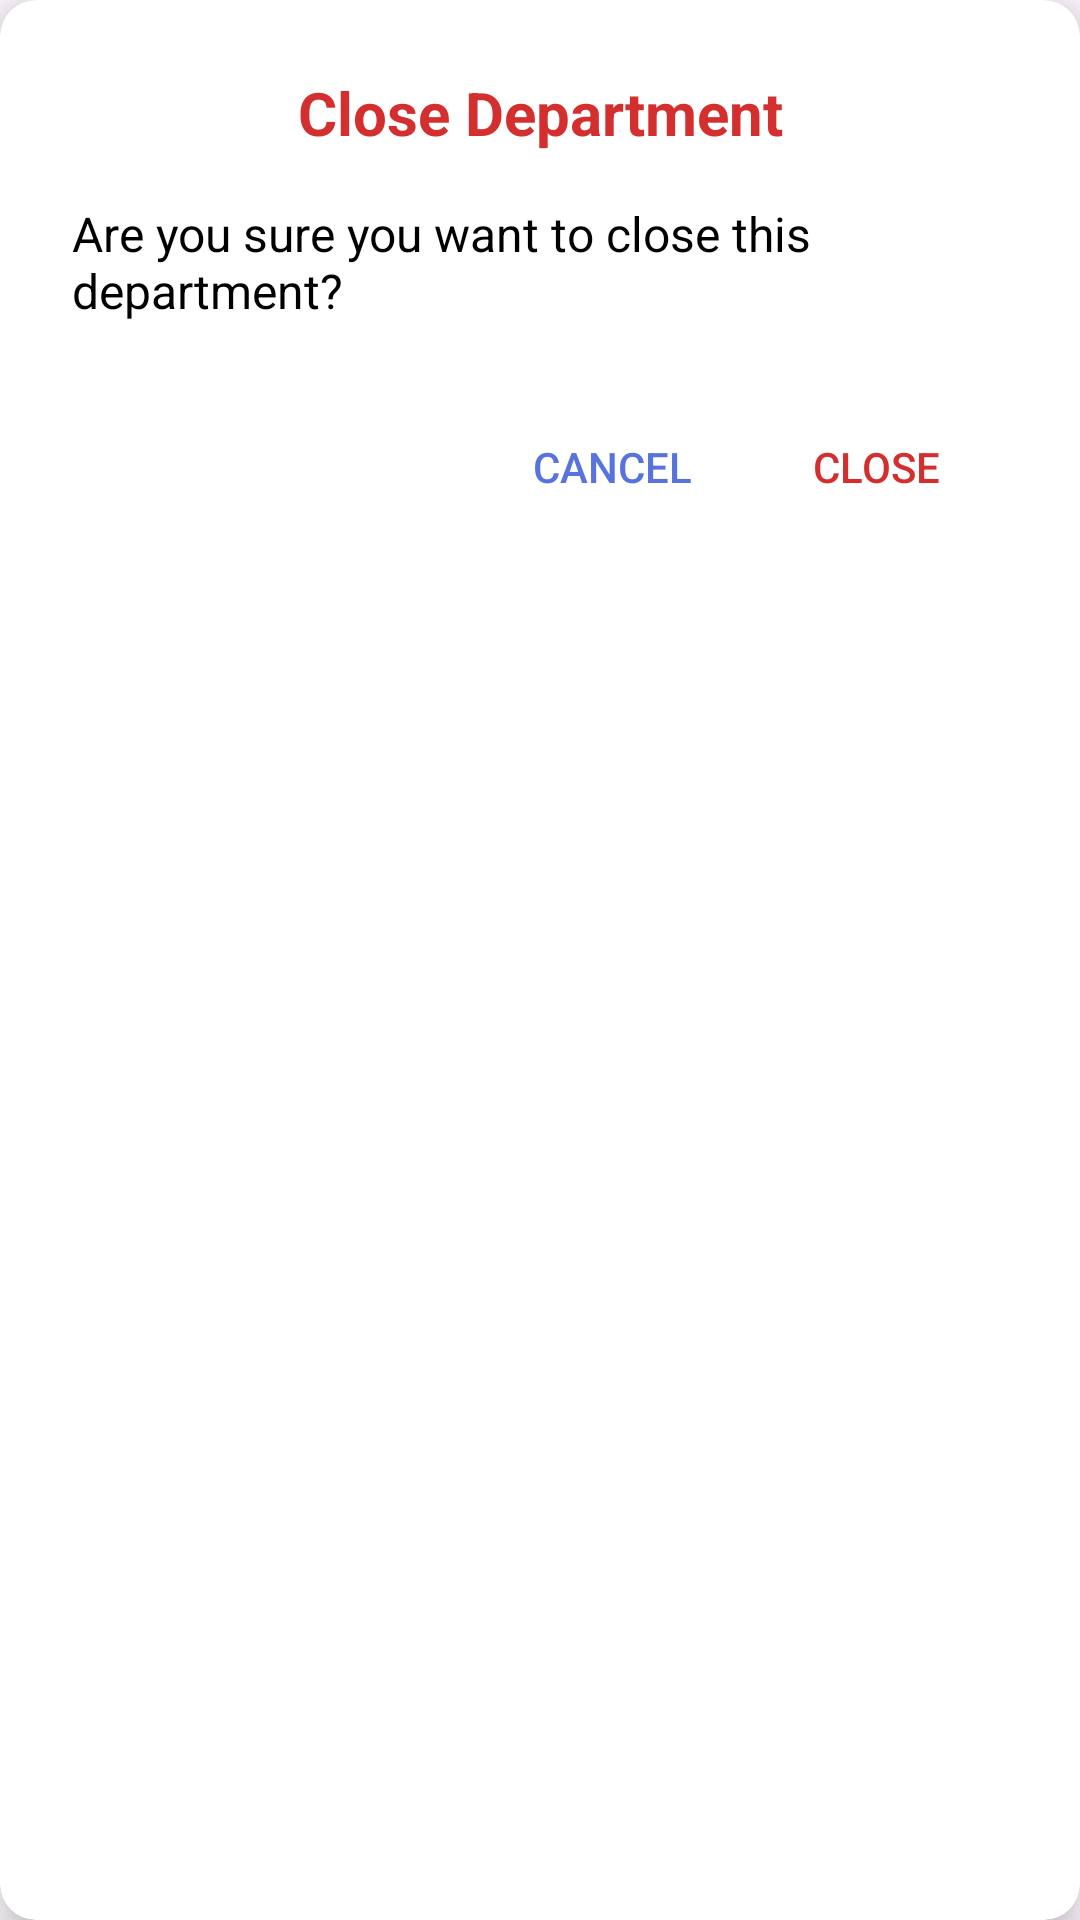

The Android layout XML behind this screen, and the referenced resources:
<!-- AndroidManifest.xml: application theme Theme.HealthLineAdminApp -->
<!-- res/layout/close_department_warning.xml -->
<androidx.cardview.widget.CardView xmlns:android="http://schemas.android.com/apk/res/android"
    xmlns:app="http://schemas.android.com/apk/res-auto"
    android:layout_width="300dp"
    android:layout_height="wrap_content"
    android:layout_gravity="center"
    app:cardCornerRadius="12dp"
    app:cardElevation="8dp"
    app:cardBackgroundColor="#FFFFFF">

    <androidx.constraintlayout.widget.ConstraintLayout
        android:layout_width="match_parent"
        android:layout_height="wrap_content"
        android:padding="24dp">

        <TextView
            android:id="@+id/title"
            android:layout_width="0dp"
            android:layout_height="wrap_content"
            android:text="Close Department"
            android:textSize="20sp"
            android:textStyle="bold"
            android:textColor="#D32F2F"
            android:gravity="center"
            app:layout_constraintEnd_toEndOf="parent"
            app:layout_constraintStart_toStartOf="parent"
            app:layout_constraintTop_toTopOf="parent" />

        <TextView
            android:id="@+id/message"
            android:layout_width="0dp"
            android:layout_height="wrap_content"
            android:text="Are you sure you want to close this department?"
            android:textSize="16sp"
            android:textColor="#000000"
            android:layout_marginTop="16dp"
            app:layout_constraintEnd_toEndOf="parent"
            app:layout_constraintStart_toStartOf="parent"
            app:layout_constraintTop_toBottomOf="@id/title" />

        <LinearLayout
            android:id="@+id/button_container"
            android:layout_width="0dp"
            android:layout_height="wrap_content"
            android:layout_marginTop="24dp"
            android:orientation="horizontal"
            android:gravity="end"
            app:layout_constraintEnd_toEndOf="parent"
            app:layout_constraintStart_toStartOf="parent"
            app:layout_constraintTop_toBottomOf="@id/message">

            <Button
                android:id="@+id/btnCancel"
                android:layout_width="wrap_content"
                android:layout_height="wrap_content"
                android:text="Cancel"
                android:textColor="#5973DE"
                android:background="?attr/selectableItemBackgroundBorderless" />

            <Button
                android:id="@+id/btnClose"
                android:layout_width="wrap_content"
                android:layout_height="wrap_content"
                android:text="Close"
                android:textColor="#D32F2F"
                android:background="?attr/selectableItemBackgroundBorderless" />
        </LinearLayout>

    </androidx.constraintlayout.widget.ConstraintLayout>
</androidx.cardview.widget.CardView>
<!-- resources referenced by this layout -->
<resources>
  <style name="Theme.HealthLineAdminApp" parent="Base.Theme.HealthLineAdminApp" />
  <style name="Base.Theme.HealthLineAdminApp" parent="Theme.Material3.DayNight.NoActionBar">
          
          
      </style>
</resources>
